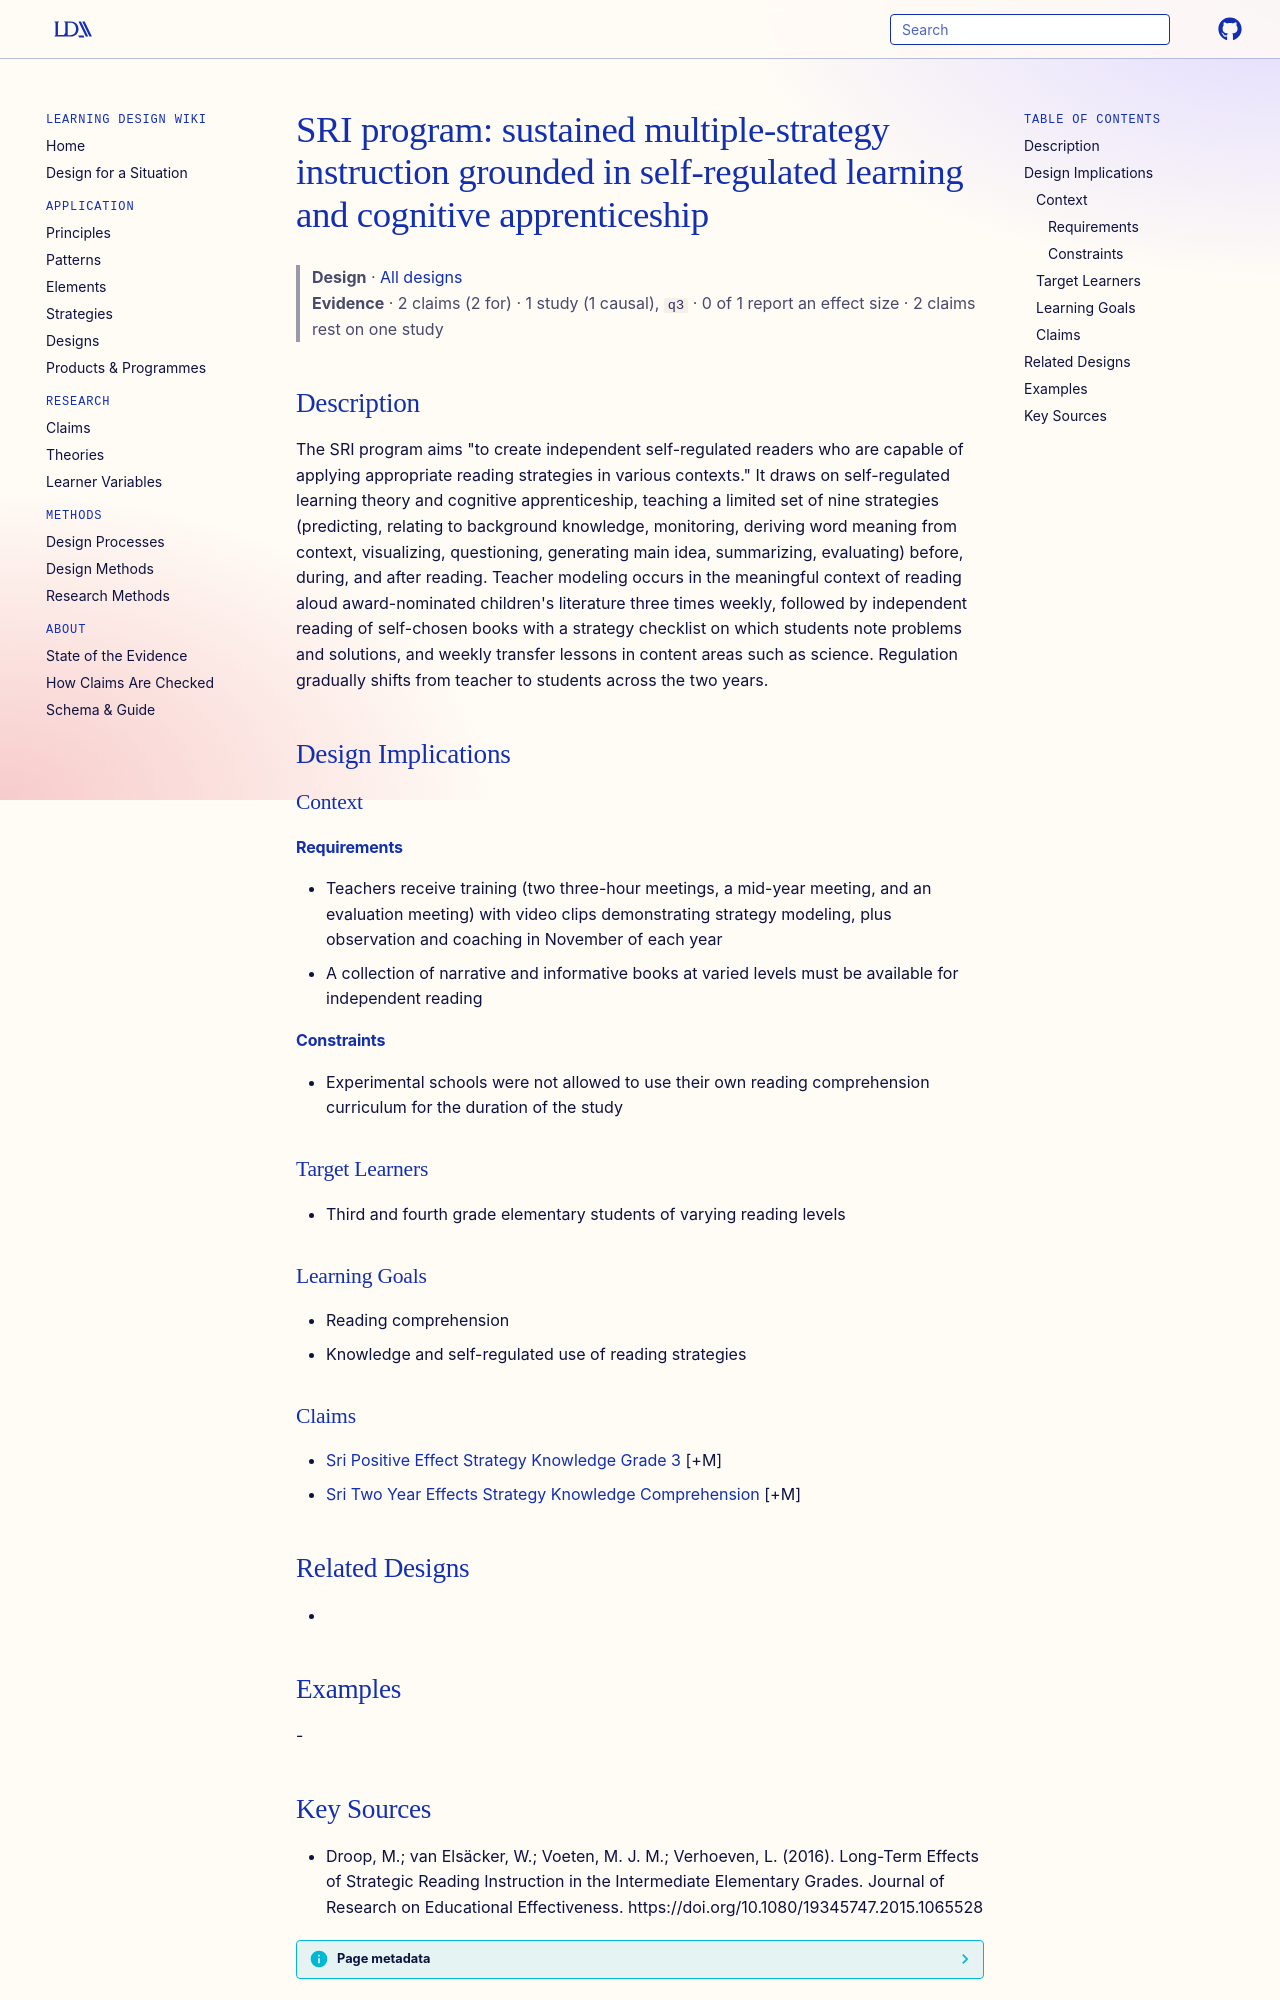

repository: Learning-Design-Alliance/learning-wiki · page: designs/sri-strategic-reading-instruction-program/index.html · generator: mkdocs

---
type: design
id: sri-strategic-reading-instruction-program
title: "SRI program: sustained multiple-strategy instruction grounded in self-regulated learning and cognitive apprenticeship"
description: "The SRI program aims \"to create independent self-regulated readers who are capable of applying appropriate reading strategies in various contexts.\" It draws on self-regulated learning theory and cognitive apprenticesh..."
status: review
generated:
  by: "process:settle-candidates"
  at: 2026-10-15
sources:
  - id: droop-2016
    resource: "https://doi.org/10.1080/19345747.2015.1065528"
    title: "Droop, M.; van Elsäcker, W.; Voeten, M. J. M.; Verhoeven, L. (2016). Long-Term Effects of Strategic Reading Instruction in the Intermediate Elementary Grades. Journal of Research on Educational Effectiveness. https://doi.org/10.1080/19345747.2015.1065528"
    author: Droop, M.; van Elsäcker, W.; Voeten, M. J. M.; Verhoeven, L
---

# SRI program: sustained multiple-strategy instruction grounded in self-regulated learning and cognitive apprenticeship

> **Design** · [All designs](index.md)
> **Evidence** · 2 claims (2 for) · 1 study (1 causal), `q3` · 0 of 1 report an effect size · 2 claims rest on one study

## Description
The SRI program aims "to create independent self-regulated readers who are capable of applying appropriate reading strategies in various contexts." It draws on self-regulated learning theory and cognitive apprenticeship, teaching a limited set of nine strategies (predicting, relating to background knowledge, monitoring, deriving word meaning from context, visualizing, questioning, generating main idea, summarizing, evaluating) before, during, and after reading. Teacher modeling occurs in the meaningful context of reading aloud award-nominated children's literature three times weekly, followed by independent reading of self-chosen books with a strategy checklist on which students note problems and solutions, and weekly transfer lessons in content areas such as science. Regulation gradually shifts from teacher to students across the two years.

## Design Implications

### Context
#### Requirements
- Teachers receive training (two three-hour meetings, a mid-year meeting, and an evaluation meeting) with video clips demonstrating strategy modeling, plus observation and coaching in November of each year
- A collection of narrative and informative books at varied levels must be available for independent reading
#### Constraints
- Experimental schools were not allowed to use their own reading comprehension curriculum for the duration of the study

### Target Learners
- Third and fourth grade elementary students of varying reading levels

### Learning Goals
- Reading comprehension
- Knowledge and self-regulated use of reading strategies

### Claims
- [Sri Positive Effect Strategy Knowledge Grade 3](../claims/sri-positive-effect-strategy-knowledge-grade-3.md) [+M]
- [Sri Two Year Effects Strategy Knowledge Comprehension](../claims/sri-two-year-effects-strategy-knowledge-comprehension.md) [+M]

## Related Designs
- 

## Examples
-
